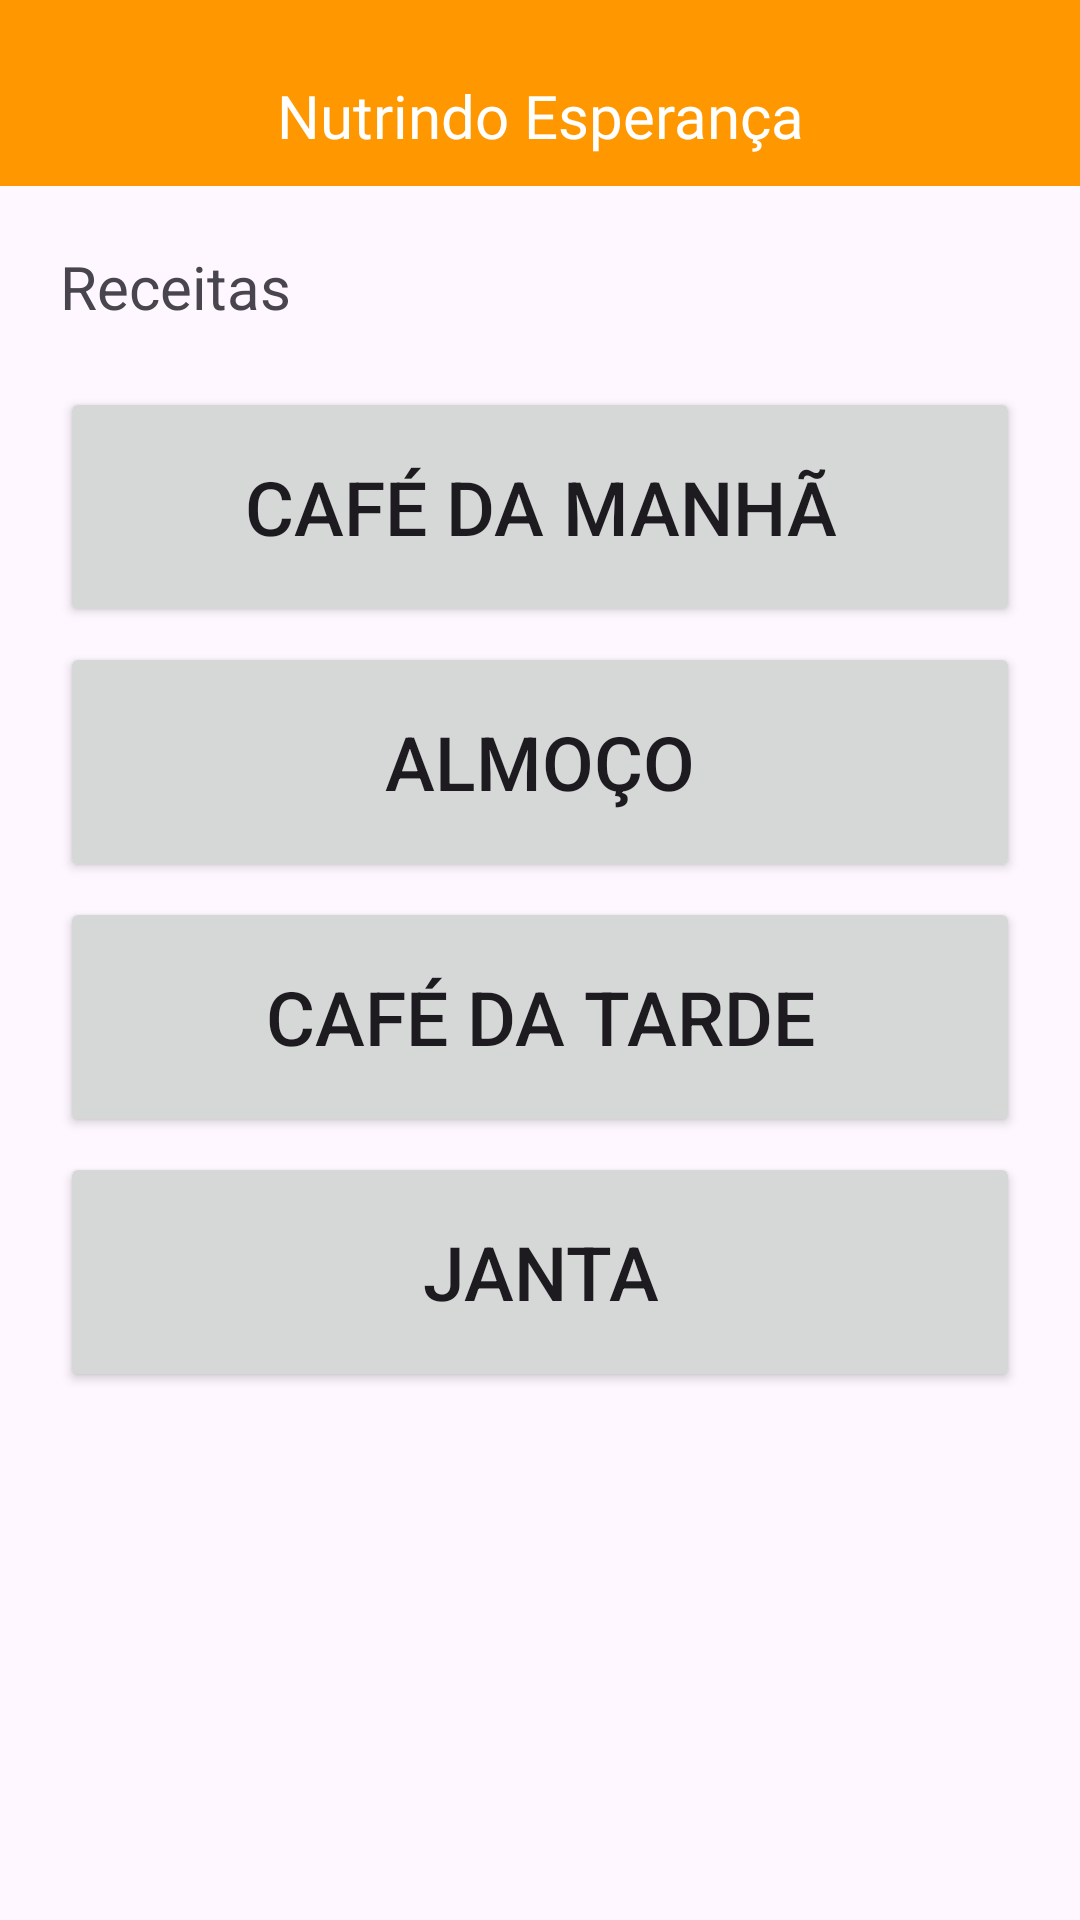

Reconstruct the res/layout file that produces this screen, plus the resources it refers to.
<!-- AndroidManifest.xml: application theme Theme.Nutrindo_Esperanca -->
<!-- res/layout/activity_menu.xml -->
<?xml version="1.0" encoding="utf-8"?>
<androidx.constraintlayout.widget.ConstraintLayout xmlns:android="http://schemas.android.com/apk/res/android"
    xmlns:app="http://schemas.android.com/apk/res-auto"
    xmlns:tools="http://schemas.android.com/tools"
    android:id="@+id/main"
    android:layout_width="match_parent"
    android:layout_height="match_parent"
    tools:context=".Menu">

    <androidx.constraintlayout.widget.ConstraintLayout
        android:layout_width="match_parent"
        android:layout_height="match_parent">

        <LinearLayout
            android:layout_width="match_parent"
            android:layout_height="match_parent"
            android:orientation="vertical"
            app:layout_constraintBottom_toBottomOf="parent"
            app:layout_constraintEnd_toEndOf="parent"
            app:layout_constraintStart_toStartOf="parent"
            app:layout_constraintTop_toTopOf="parent">

            <TextView
                android:id="@+id/textView2"
                android:layout_width="match_parent"
                android:layout_height="wrap_content"
                android:background="#FF9800"
                android:fontFamily="@font/aclonica"
                android:gravity="center"
                android:paddingTop="25dp"
                android:paddingBottom="10dp"
                android:text="Nutrindo Esperança"
                android:textColor="#FFFFFF"
                android:textSize="20dp" />

            <TextView
                android:id="@+id/textView3"
                android:layout_width="match_parent"
                android:layout_height="wrap_content"
                android:layout_marginLeft="20dp"
                android:layout_marginTop="20dp"
                android:layout_marginRight="20dp"
                android:text="Receitas "
                android:textSize="20dp" />

            <LinearLayout
                android:layout_width="match_parent"
                android:layout_height="wrap_content"
                android:orientation="vertical">

                <Button
                    android:id="@+id/btnManha"
                    android:layout_width="match_parent"
                    android:layout_height="80dp"
                    android:layout_marginLeft="20dp"
                    android:layout_marginTop="20dp"
                    android:layout_marginRight="20dp"
                    android:text="Café da Manhã"
                    android:textSize="25dp" />

                <Button
                    android:id="@+id/btnAlmoco"
                    android:layout_width="match_parent"
                    android:layout_height="80dp"
                    android:layout_marginLeft="20dp"
                    android:layout_marginTop="5dp"
                    android:layout_marginRight="20dp"
                    android:text="Almoço"
                    android:textSize="25dp" />

                <Button
                    android:id="@+id/btnCafeTarde"
                    android:layout_width="match_parent"
                    android:layout_height="80dp"
                    android:layout_marginLeft="20dp"
                    android:layout_marginTop="5dp"
                    android:layout_marginRight="20dp"
                    android:text="Café da Tarde"
                    android:textSize="25dp" />

                <Button
                    android:id="@+id/btnJanta"
                    android:layout_width="match_parent"
                    android:layout_height="80dp"
                    android:layout_marginLeft="20dp"
                    android:layout_marginTop="5dp"
                    android:layout_marginRight="20dp"
                    android:text="Janta"
                    android:textSize="25dp" />
            </LinearLayout>

        </LinearLayout>

    </androidx.constraintlayout.widget.ConstraintLayout>
</androidx.constraintlayout.widget.ConstraintLayout>
<!-- resources referenced by this layout -->
<resources>
  <style name="Theme.Nutrindo_Esperanca" parent="Base.Theme.Nutrindo_Esperanca" />
  <style name="Base.Theme.Nutrindo_Esperanca" parent="Theme.Material3.DayNight.NoActionBar">
          
          
      </style>
</resources>
